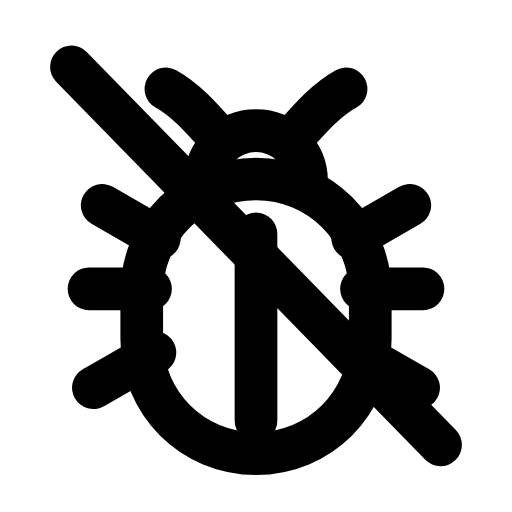
t = 0.00 s
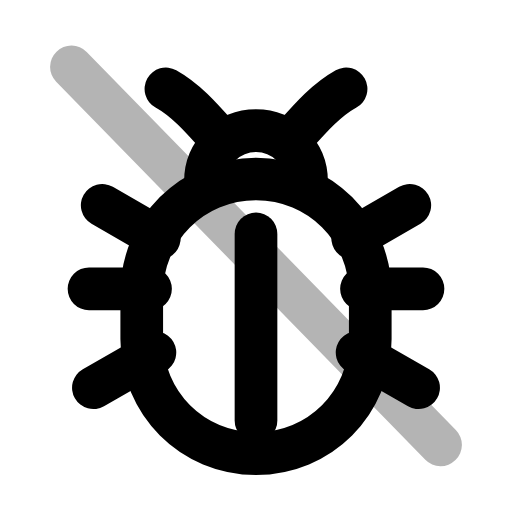
t = 0.26 s
t = 0.50 s: frame unchanged from t = 0.00 s, image omitted
t = 0.78 s: frame unchanged from t = 0.00 s, image omitted
t = 1.06 s: frame unchanged from t = 0.00 s, image omitted
t = 1.33 s: frame unchanged from t = 0.00 s, image omitted

The animated SVG that drew these frames (rendered in a browser with its animation timeline set to each time). Animation: 1 SMIL element (animate=1); one cycle of 1.60 s, repeats indefinitely.

<svg xmlns="http://www.w3.org/2000/svg" width="24" height="24" viewBox="0 0 24 24" fill="none"><g transform="translate(-0.36 -0.366) scale(1.03)"><path stroke="currentColor" stroke-width="1.942" stroke-linecap="round" stroke-linejoin="round" fill="none" d="M12 8.5C9.1 8.5 6.8 10.8 6.8 13.7L6.8 15.8C6.8 18.7 9.1 21 12 21S17.2 18.7 17.2 15.8L17.2 13.7C17.2 10.8 14.9 8.5 12 8.5Z"></path><path stroke="currentColor" stroke-width="1.942" stroke-linecap="round" stroke-linejoin="round" fill="none" d="M9.7 8.6A2.3 2.3 0 0 1 14.3 8.6"></path><path stroke="currentColor" stroke-width="1.942" stroke-linecap="round" stroke-linejoin="round" fill="none" d="M10.3 6.6C9.5 5.7 8.8 4.9 7.9 4.4M13.7 6.6C14.5 5.7 15.2 4.9 16.1 4.4"></path><path stroke="currentColor" stroke-width="1.942" stroke-linecap="round" stroke-linejoin="round" fill="none" d="M12 11L12 19.5"></path><path stroke="currentColor" stroke-width="1.942" stroke-linecap="round" stroke-linejoin="round" fill="none" d="M7.2 13.5L4.4 13.5M7.4 16.4L4.6 18M7.6 11.2L5 9.7M16.8 13.5L19.6 13.5M16.6 16.4L19.4 18M16.4 11.2L19 9.7"></path><line stroke="currentColor" stroke-width="1.942" stroke-linecap="round" stroke-linejoin="round" fill="none" x1="3.6" x2="20.4" y1="3.4" y2="20.6"><animate attributeName="opacity" values="1;1;0.15;1;1;1;1;0.15;1;1;1" keyTimes="0;0.144;0.207;0.27;0.45;0.6;0.72;0.762;0.804;0.9;1" dur="1.6s" repeatCount="indefinite" calcMode="spline" keySplines="0.16 1 0.3 1;0.16 1 0.3 1;0.16 1 0.3 1;0.16 1 0.3 1;0.16 1 0.3 1;0.16 1 0.3 1;0.16 1 0.3 1;0.16 1 0.3 1;0.16 1 0.3 1;0.16 1 0.3 1"/></line></g></svg>
